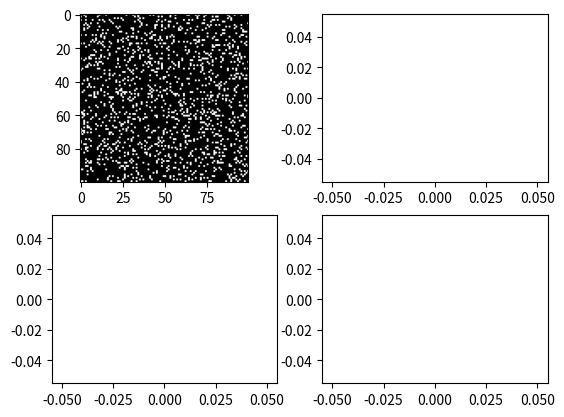

Reproduce this figure in Python.
import numpy as np
import matplotlib.pyplot as plt
from matplotlib.animation import FuncAnimation
from scipy import signal


class IsingDemon:

    def __init__(self, N, target):
        self.N = N
        self.target = target

        self.demon_energy = 0
        self.system_energy = 0
        self.magnetization = 0

        self.system_energy_accum = 0
        self.mag_accum = 0
        self.demon_energy_accum = 0

        self.magnetization_data = list()
        self.system_energy_data = list()
        self.demon_energy_data = list()
        self.temp = list()

        self.mcs = 0
        self.lattice = np.zeros([self.N, self.N])

    def initialize_system(self):
        """ Initalize a system to all + spins, """
        self.lattice = np.ones([self.N, self.N])

        tries = 0
        E = -self.N**2
        self.magnetization = self.N**2

        # Try up to 10*N**2 times to flip spins so that the system has the desired energy
        while E < self.target and tries < 10*self.N**2:
            x, y = self._pick_random_site()
            nn = self._sum_nearest_neighbors((x, y))
            dE = 2 * self.lattice[y, x] * nn

            if dE > 0:
                E += dE
                new_spin = -1 * self.lattice[y, x]
                self.lattice[y, x] = new_spin
                self.magnetization += 2 * new_spin

            tries += 1

        self.system_energy = E
        self.magnetization_data.append(self.magnetization)
        self.system_energy_data.append(self.system_energy)
        self.demon_energy_data.append(self.demon_energy)
        self.temp.append(None)





        """ Randomly initialize a lattice to values of -1 and 1 """
        # random_array = np.random.rand(self.N, self.N)
        # self.lattice = np.where(random_array >= 0.75, -1, 1)
        #
        # lattice_sum = np.sum(self.lattice)
        # lattice_nn_sum = self._sum_lattice_nearest_neighbors()
        # self.system_energy = lattice_sum * lattice_nn_sum
        # self.magnetization = lattice_sum
        #
        # self.magnetization_data.append(self.magnetization)
        # self.system_energy_data.append(self.system_energy)
        # self.demon_energy_data.append(self.demon_energy)
        # self.temp.append(None)

    def reset(self):
        """ Resets the simulation """
        self.demon_energy = 0
        self.system_energy = 0
        self.magnetization = 0

        self.system_energy_accum = 0
        self.mag_accum = 0
        self.demon_energy_accum = 0

        self.magnetization_data = list()
        self.system_energy_data = list()
        self.demon_energy_data = list()
        self.temp = list()

        self.mcs = 0
        self.lattice = np.zeros([self.N, self.N])

    def perterb(self):
        """ Randomly perturbs N^2 sights, and computes the system's change in energy """
        for i in range(0, self.N ** 2):
            x, y = self._pick_random_site()

            # Flip the spin and compute the change in energy, delta E
            new_spin = -1 * self.lattice[y, x]
            nn = self._sum_nearest_neighbors((x, y))
            dE = 2 * new_spin * nn

            # System gives the energy to the demon, accepts change
            if dE <= 0:
                self.demon_energy += np.abs(dE)
                self.system_energy -= np.abs(dE)
                self.magnetization += 2 * new_spin
                self.lattice[y, x] = new_spin

            # System takes the energy from the demon, accepts change
            elif 0 < dE <= self.demon_energy:
                self.demon_energy -= np.abs(dE)
                self.system_energy += np.abs(dE)
                self.magnetization += 2 * new_spin
                self.lattice[y, x] = new_spin

        self.magnetization_data.append(self.magnetization)
        self.system_energy_data.append(self.system_energy)
        self.demon_energy_data.append(self.demon_energy)
        self.demon_energy_accum += self.demon_energy
        self.mcs += 1
        self.temp.append(self.temperature())

    def temperature(self):
        return 4.0 / np.log(1.0 + (4.0 * self.mcs * self.N) / self.demon_energy_accum)

    def _sum_nearest_neighbors(self, point):
        """ Computes the nearest neighbors of a point """
        x, y = point
        nn_sum = 0

        if x + 1 in range(0, self.N):
            nn_sum += self.lattice[y, x + 1]
        else:
            nn_sum += self.lattice[y, 0]

        if x - 1 in range(0, self.N):
            nn_sum += self.lattice[y, x - 1]
        else:
            nn_sum += self.lattice[y, self.N - 1]

        if y + 1 in range(0, self.N):
            nn_sum += self.lattice[y + 1, x]
        else:
            nn_sum += self.lattice[0, x]

        if y - 1 in range(0, self.N):
            nn_sum += self.lattice[y - 1, x]
        else:
            nn_sum += self.lattice[self.N - 1, x]

        return nn_sum

    def _sum_lattice_nearest_neighbors(self):
        """ Uses Convolve 2D to sum all of the lattice nearest neighbors (with periodic boundary) """
        k = [[0, 1, 0],
             [1, 0, 1],
             [0, 1, 0]
             ]
        nn = signal.convolve2d(self.lattice, k, mode='same', boundary='wrap')
        return np.sum(nn)

    def _pick_random_site(self):
        """ Returns a random point on the lattice """
        i = np.random.randint(0, self.N)
        j = np.random.randint(0, self.N)
        return i, j


# Create an Ising model with a Demon
ising_model = IsingDemon(100, -100)
ising_model.initialize_system()

# Initalize the dashboard
fig, ax = plt.subplots(2, 2)
im = ax[0, 0].imshow(ising_model.lattice, cmap='Greys')
temp_line, = ax[0, 1].plot([], [], lw=3)
mag_line, = ax[1, 0].plot([], [], lw=3)
sys_energy_line, = ax[1, 1].plot([], [], lw=3)

def animate(i):
    ising_model.perterb()
    im.set_data(ising_model.lattice)
    x_data = np.arange(0, ising_model.mcs + 1)

    temp_line.set_data(x_data, ising_model.temp)
    mag_line.set_data(x_data, ising_model.magnetization_data)
    sys_energy_line.set_data(x_data, ising_model.system_energy_data)

    ax[0, 1].relim()
    ax[0, 1].autoscale_view(True, True, True)
    ax[1, 0].relim()
    ax[1, 0].autoscale_view(True, True, True)
    ax[1, 1].relim()
    ax[1, 1].autoscale_view(True, True, True)


anim = FuncAnimation(fig, animate, interval=1, frames=5000, repeat=False, blit=False)
plt.show()
